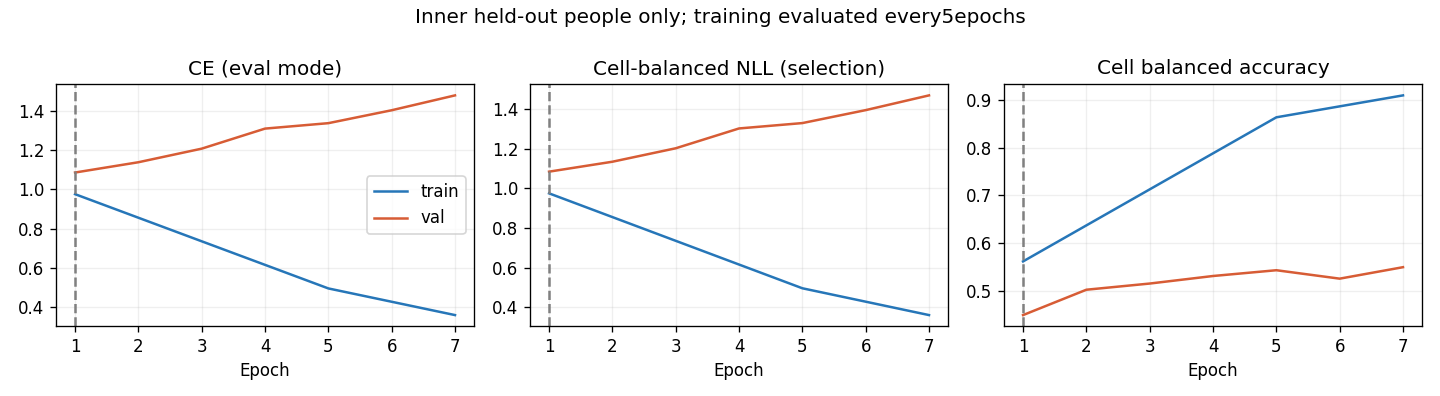

The table this chart was drawn from, first rows:
epoch, optimization_ce, train_ce, train_cell_nll, train_cell_ba, val_ce, val_cell_nll, val_cell_ba
1, 1.107, 0.9757, 0.9754, 0.5618, 1.086, 1.085, 0.4493
2, 0.9455, , , , 1.138, 1.135, 0.5025
3, 0.7922, , , , 1.207, 1.203, 0.5154
4, 0.6695, , , , 1.31, 1.304, 0.5312
5, 0.5486, 0.4956, 0.4953, 0.8636, 1.337, 1.331, 0.5433
6, 0.4664, , , , 1.403, 1.396, 0.5256
7, 0.3977, 0.3599, 0.3598, 0.9095, 1.479, 1.471, 0.5497
